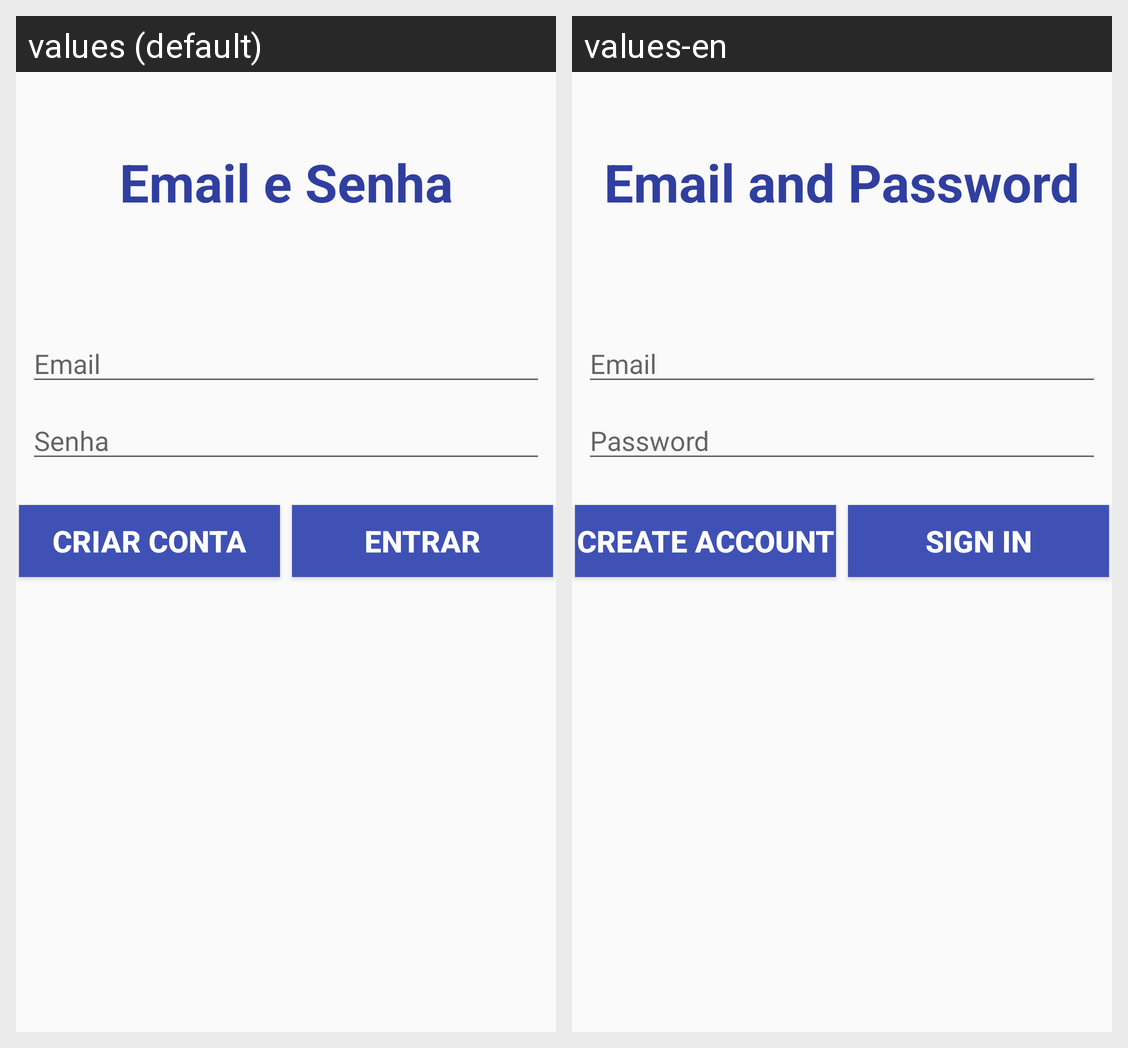

Here is an Android app screen in its default locale and in the app's own translations. Write out the translated-string differences for the strings that appear on this screen.
Android screen res/layout/activity_login.xml rendered under 2 locales, left to right: values (default), values-en. Device: Nexus 5 (rendered at 1080×1920; each locale shown at half size, 540×960, under a caption strip naming it); theme AppTheme.
Strings drawn on this screen, with the default value and each locale's value (text and hints the layout hard-codes, and strings that could not be matched under every locale, appear in the picture but are not listed):

emailpassword_title_text
  values: Email e Senha
  values-en: Email and Password

hint_email
  values: Email
  values-en: Email

hint_password
  values: Senha
  values-en: Password

create_account
  values: Criar conta
  values-en: Create Account

sign_in
  values: Entrar
  values-en: Sign In
